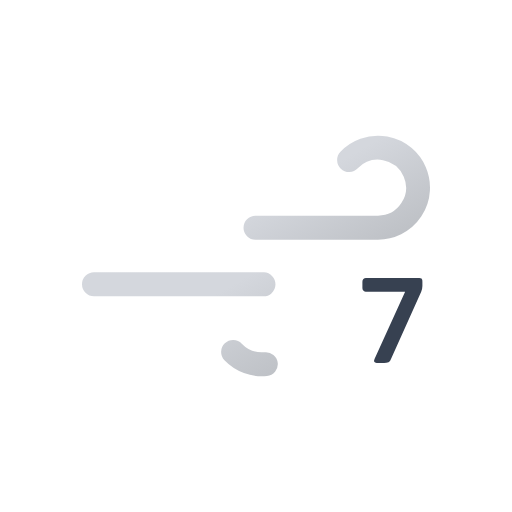
t = 0.00 s
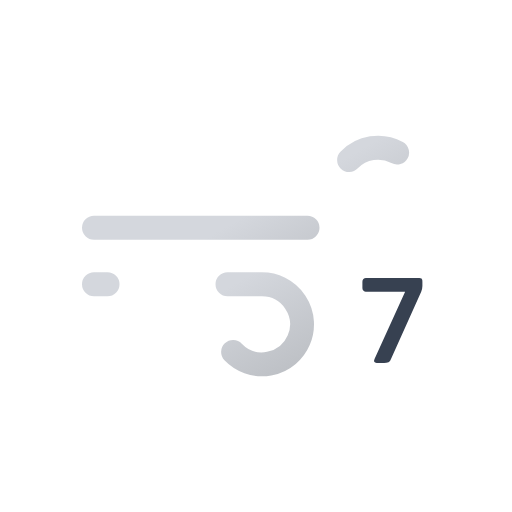
t = 0.38 s
t = 0.75 s: frame unchanged from t = 0.00 s, image omitted
t = 1.13 s: frame unchanged from t = 0.38 s, image omitted

The animated SVG that drew these frames (rendered in a browser with its animation timeline set to each time). Animation: 2 SMIL elements (animate=2); one cycle of 1.50 s, repeats indefinitely.

<svg xmlns="http://www.w3.org/2000/svg" xmlns:xlink="http://www.w3.org/1999/xlink" viewBox="0 0 64 64">
	<defs>
		<linearGradient id="a" x1="27.56" y1="17.64" x2="38.27" y2="36.19" gradientUnits="userSpaceOnUse">
			<stop offset="0" stop-color="#d4d7dd"/>
			<stop offset="0.45" stop-color="#d4d7dd"/>
			<stop offset="1" stop-color="#bec1c6"/>
		</linearGradient>
		<linearGradient id="b" x1="19.96" y1="29.03" x2="31.37" y2="48.8" xlink:href="#a"/>
	</defs>
	<path d="M43.64,20a5,5,0,1,1,3.61,8.46H11.75" fill="none" stroke-dasharray="35 22" stroke-linecap="round" stroke-miterlimit="10" stroke-width="3" stroke="url(#a)">
		<animate attributeName="stroke-dashoffset" values="-57; 57" dur="1.5s" repeatCount="indefinite"/>
	</path>
	<path d="M29.14,44a5,5,0,1,0,3.61-8.46h-21" fill="none" stroke-dasharray="24 15" stroke-linecap="round" stroke-miterlimit="10" stroke-width="3" stroke="url(#b)">
		<animate attributeName="stroke-dashoffset" values="-39; 39" dur="1.5s" begin="-.375s" repeatCount="indefinite"/>
	</path>
	<path d="M52.69,34.82a.52.52,0,0,1,.11.39v.53a1.94,1.94,0,0,1-.15.72L48.86,44.9a.64.64,0,0,1-.29.37,1.65,1.65,0,0,1-.66.09h-.82c-.33,0-.42-.17-.26-.51l3.81-8.39H45.81A.43.43,0,0,1,45.3,36v-.74a.52.52,0,0,1,.12-.39.51.51,0,0,1,.39-.11h6.48A.53.53,0,0,1,52.69,34.82Z" fill="#374151"/>
</svg>
